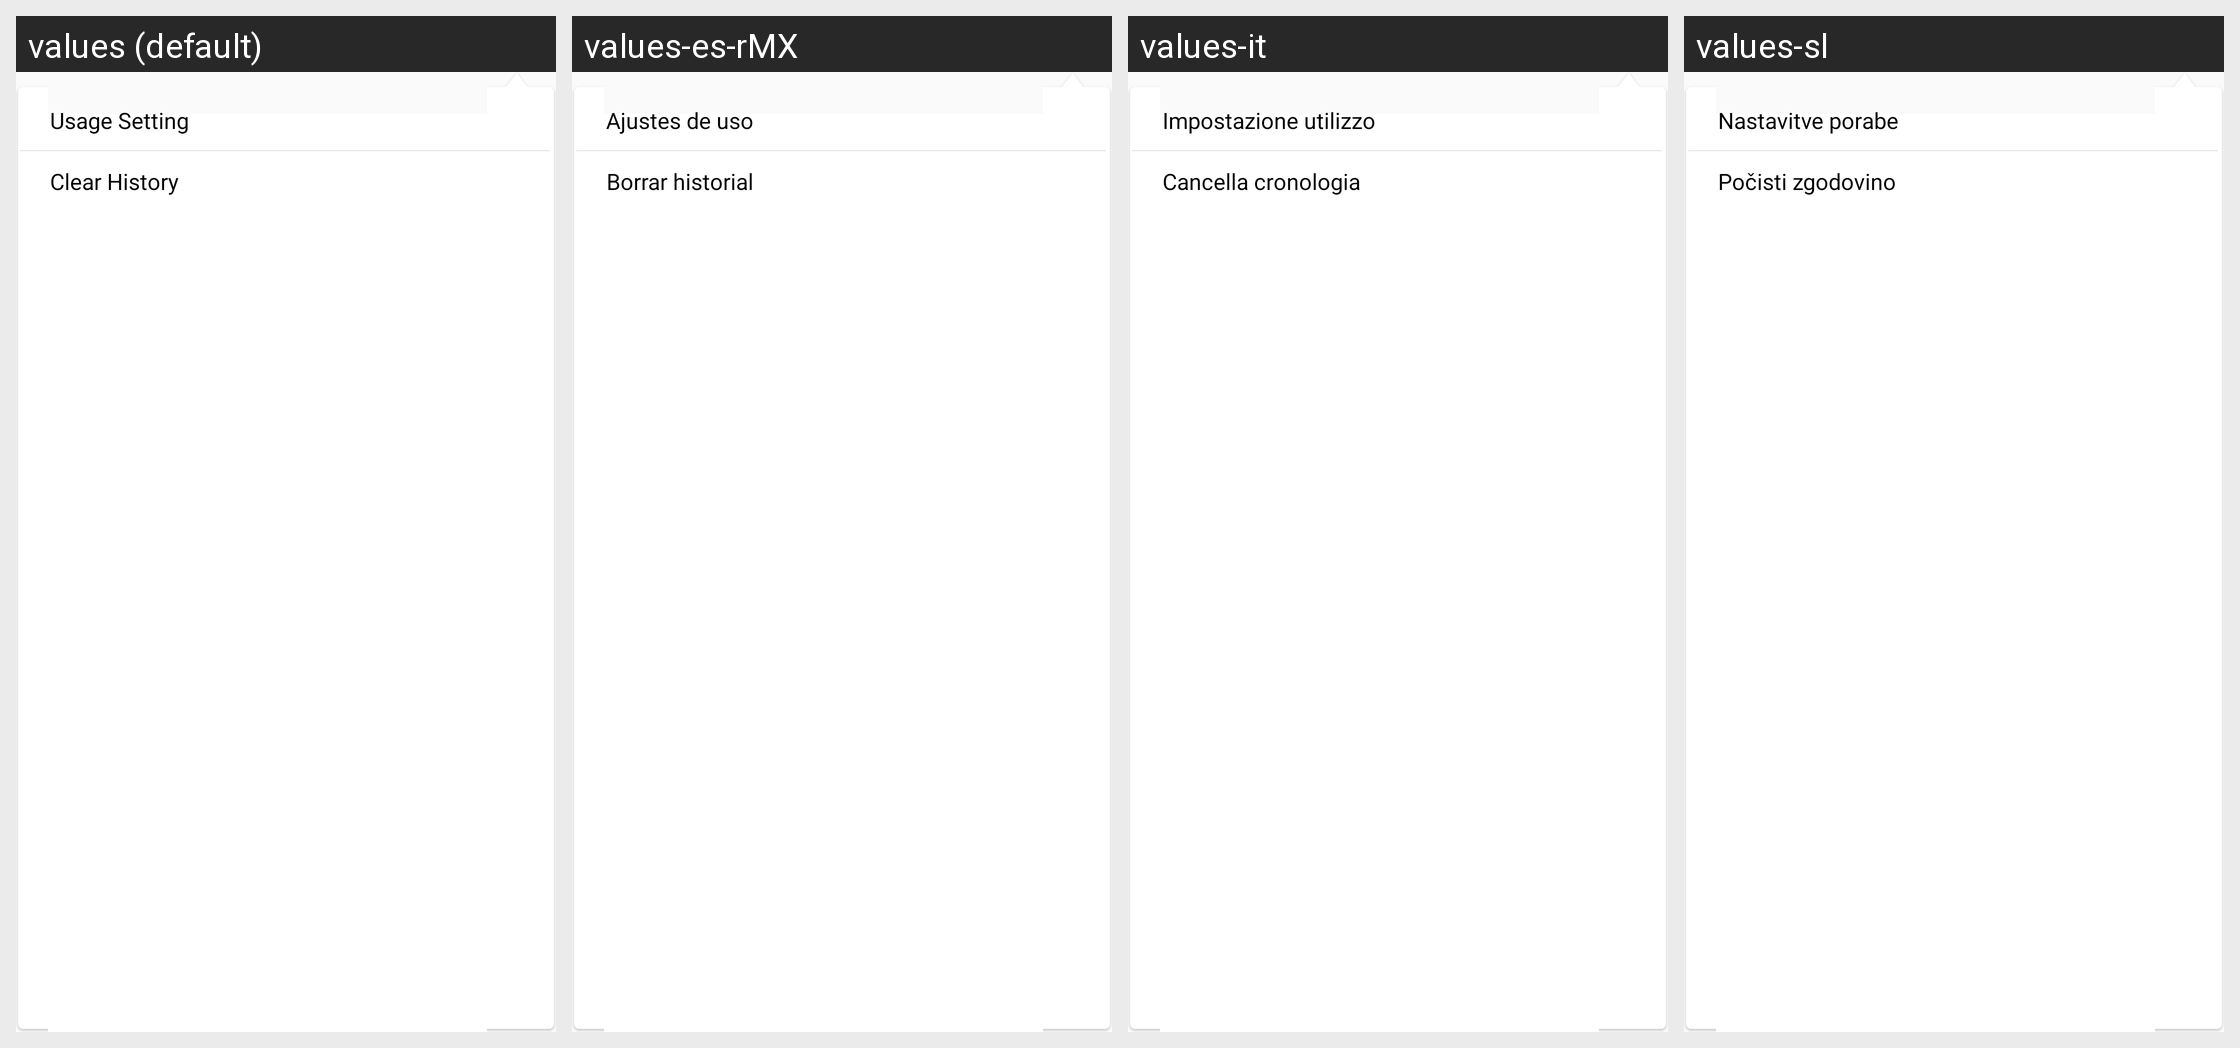

The same Android screen rendered under several of its app's locales, left to right. List the strings drawn on it with the default value and each locale's translation.
Android screen res/layout/more_popup_dialog.xml rendered under 4 locales, left to right: values (default), values-es-rMX, values-it, values-sl. Device: Nexus 5 (rendered at 1080×1920; each locale shown at half size, 540×960, under a caption strip naming it); theme AppTheme.
Other locales in the repository, not shown: values-ar, values-de, values-es, values-fr, values-fr-rCA, values-hr, values-pl, values-sr.
Strings drawn on this screen, with the default value and each locale's value (text and hints the layout hard-codes, and strings that could not be matched under every locale, appear in the picture but are not listed):

pop_dialog_usagesetting
  values: Usage Setting
  values-es-rMX: Ajustes de uso
  values-it: Impostazione utilizzo
  values-sl: Nastavitve porabe

pop_dialog_clearhistory
  values: Clear History
  values-es-rMX: Borrar historial
  values-it: Cancella cronologia
  values-sl: Počisti zgodovino
